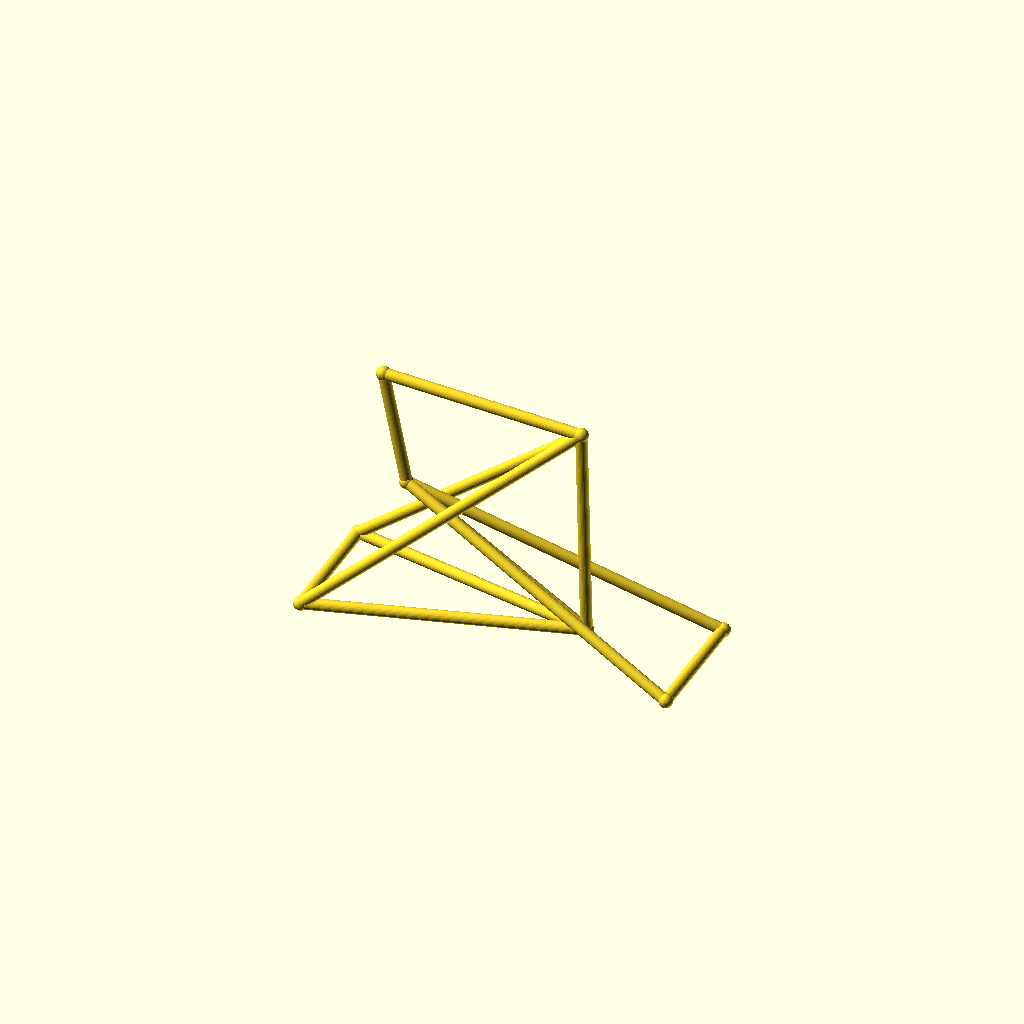
Cell 1: the model at its default parameters.
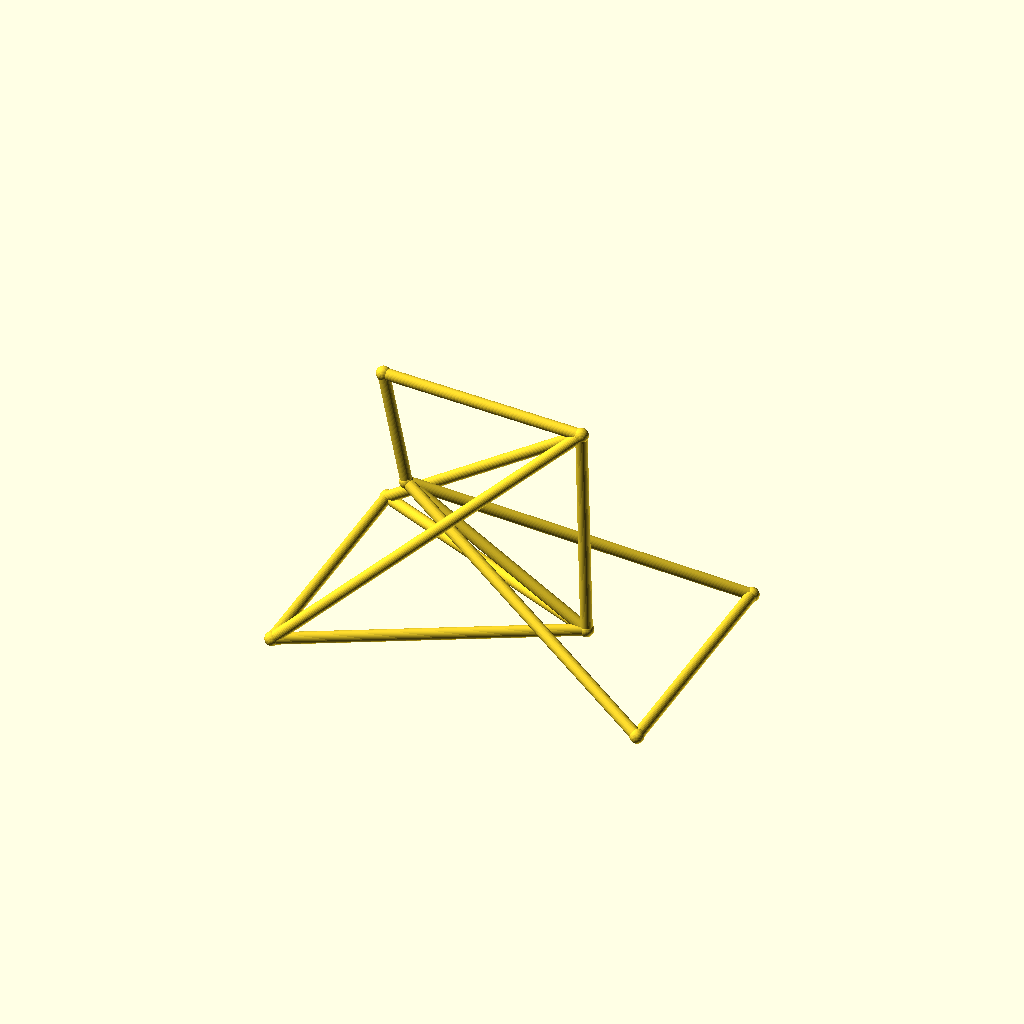
Cell 2: the same model with track = 96.
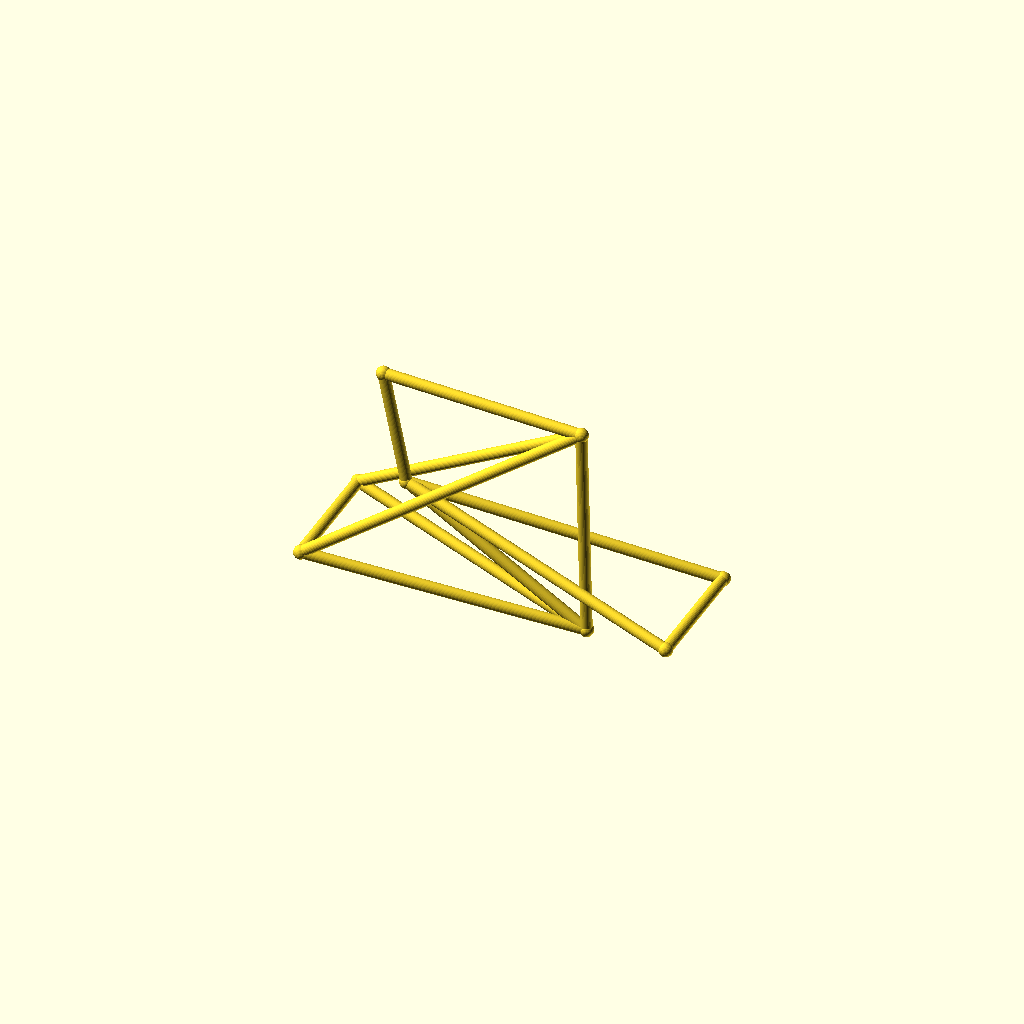
Cell 3 — hub_z set to 44, the other parameters unchanged.
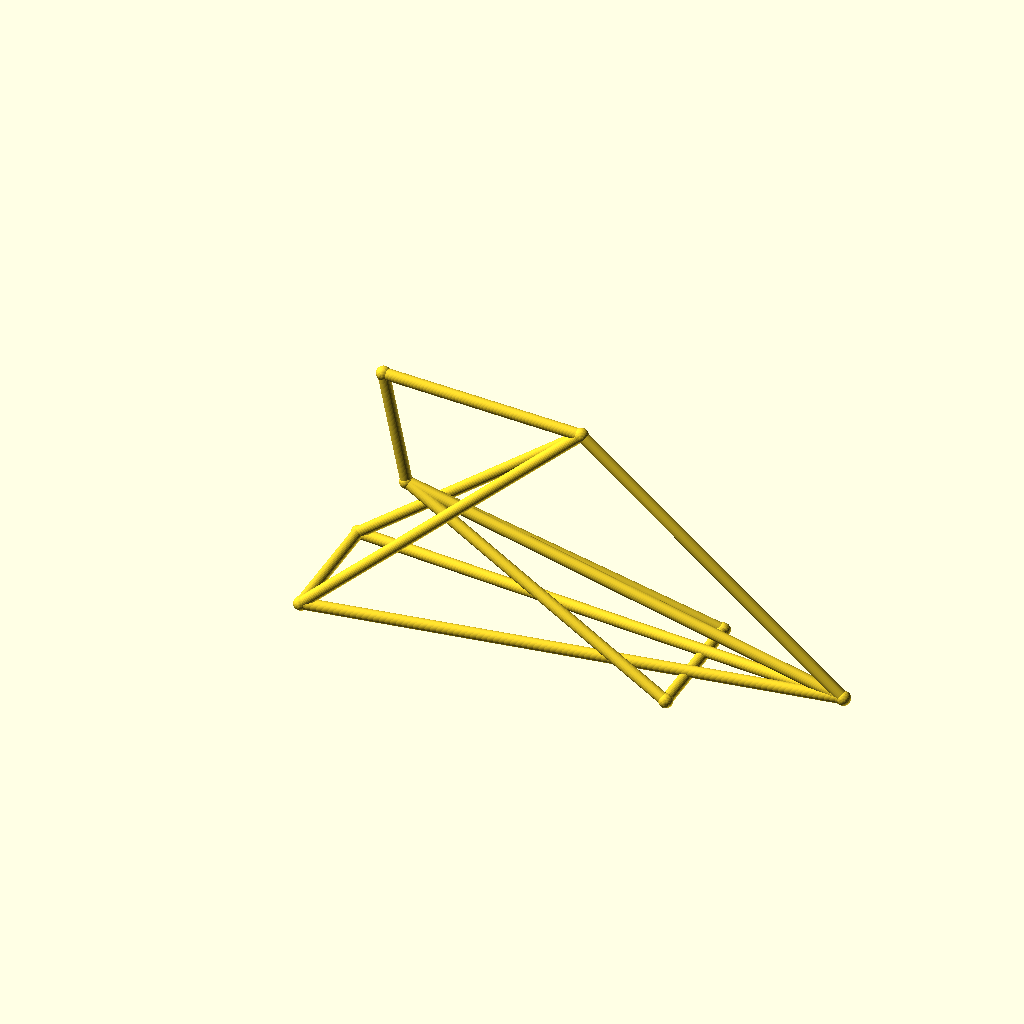
Cell 4: bb_x = 200 (everything else at default).
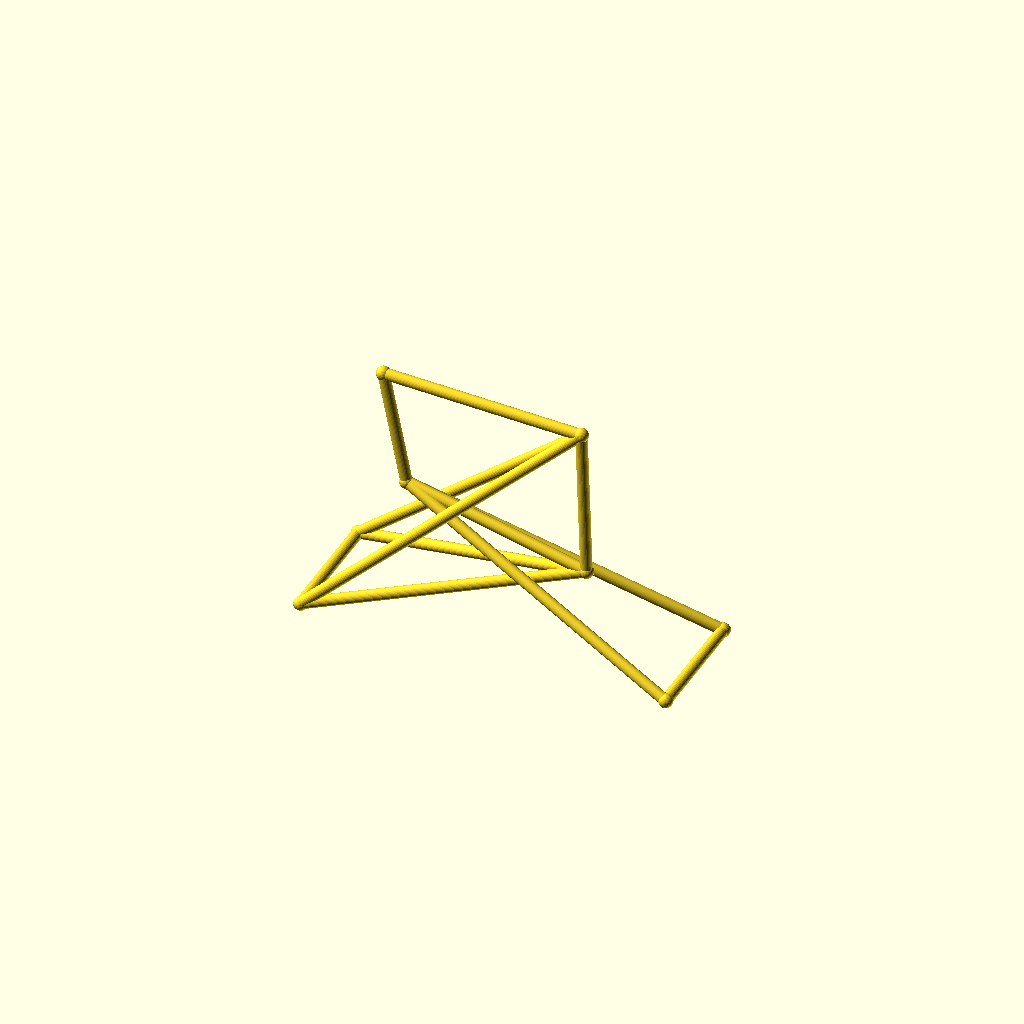
Cell 5: the same model with bb_z = 50.
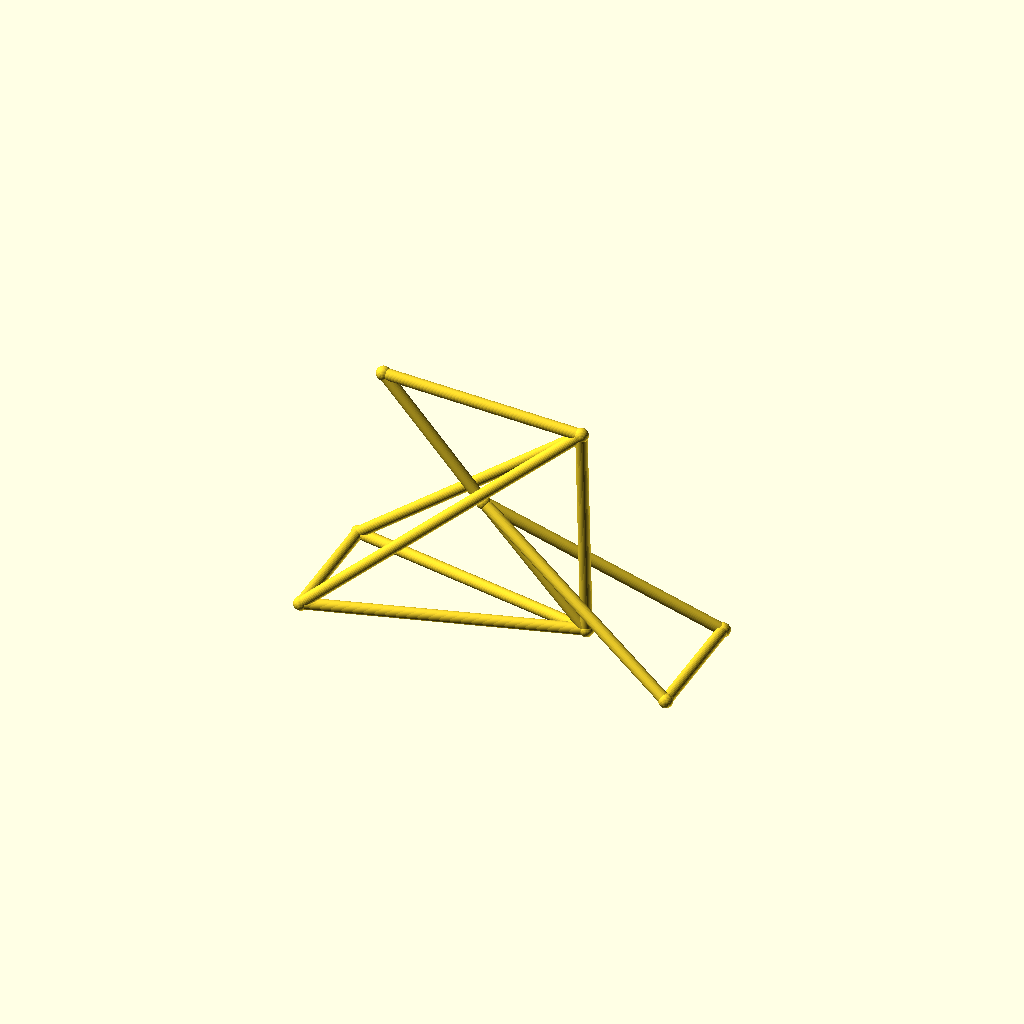
Cell 6 — ht_bot_x set to 60, the other parameters unchanged.
All cells are drawn from one camera (rotation 55°, 0°, 25°, orthographic, colour scheme Cornfield), so only the parameter changes between them.
The OpenSCAD source (optional_data/data/wire3/bikeframe/scene_0079.scad):
$fn = 32;

// ----------------------------------------------------------------------
// Bicycle frame: diamond frame, wheelbase 142 mm
// ----------------------------------------------------------------------

// --- parameters (mm) ---
track = 48;               // distance between the rear dropouts
hub_z = 22;               // wheel hub height
bb_x = 100;               // bottom bracket X
bb_z = 25;                // bottom bracket height
ht_bot_x = 30;            // head tube bottom X
ht_bot_z = 68;            // head tube bottom height
ht_top_x = 21;            // head tube top X
ht_top_z = 112;           // head tube top height
st_x = 98;                // seat cluster X
st_z = 108;               // seat cluster height
fh_x = 142;               // front hub X (wheelbase)
tube_r = 2.2;             // frame tube radius
joint_r = 2.7;            // joint ball radius

bbox_x = fh_x + 2 * joint_r;  // overall X, joints included
bbox_y = track + 2 * joint_r;  // overall Y, joints included
bbox_z = 112 - hub_z + 2 * joint_r;  // overall Z, joints included
tube_d = 2 * tube_r;  // frame tube diameter
wheelbase = fh_x;  // rear axle to front hub
nodes = [[bb_x, 0, bb_z], [ht_bot_x, 0, ht_bot_z], [ht_top_x, 0, ht_top_z], [st_x, 0, st_z], [0, track / 2, hub_z], [0, -track / 2, hub_z], [fh_x, track / 2, hub_z], [fh_x, -track / 2, hub_z]];

module member(a, b, r) {
  /* round stock from joint a to joint b, ends buried in the joint balls */
  d = b - a;
  length = norm(d);
  translate(a) rotate([0, acos(d[2] / length), atan2(d[1], d[0])])
    cylinder(h = length, r = r);
}

module joint(p, r) {
  /* ball at the joint centre, fatter than every member meeting there */
  translate(p) sphere(r = r);
}

/* members - each call is one graph edge */
member(nodes[1], nodes[2], tube_r);
member(nodes[1], nodes[0], tube_r);
member(nodes[2], nodes[3], tube_r);
member(nodes[3], nodes[0], tube_r);
member(nodes[0], nodes[4], tube_r);
member(nodes[0], nodes[5], tube_r);
member(nodes[3], nodes[4], tube_r);
member(nodes[3], nodes[5], tube_r);
member(nodes[1], nodes[6], tube_r);
member(nodes[1], nodes[7], tube_r);
member(nodes[6], nodes[7], tube_r);
member(nodes[4], nodes[5], tube_r);

/* joint balls */
for (p = nodes) joint(p, joint_r);
Parameter table extracted from the source (name, type, default, range or options):
track: number, default 48
hub_z: number, default 22
bb_x: number, default 100
bb_z: number, default 25
ht_bot_x: number, default 30
ht_bot_z: number, default 68
ht_top_x: number, default 21
ht_top_z: number, default 112
st_x: number, default 98
st_z: number, default 108
fh_x: number, default 142
tube_r: number, default 2.2
joint_r: number, default 2.7
